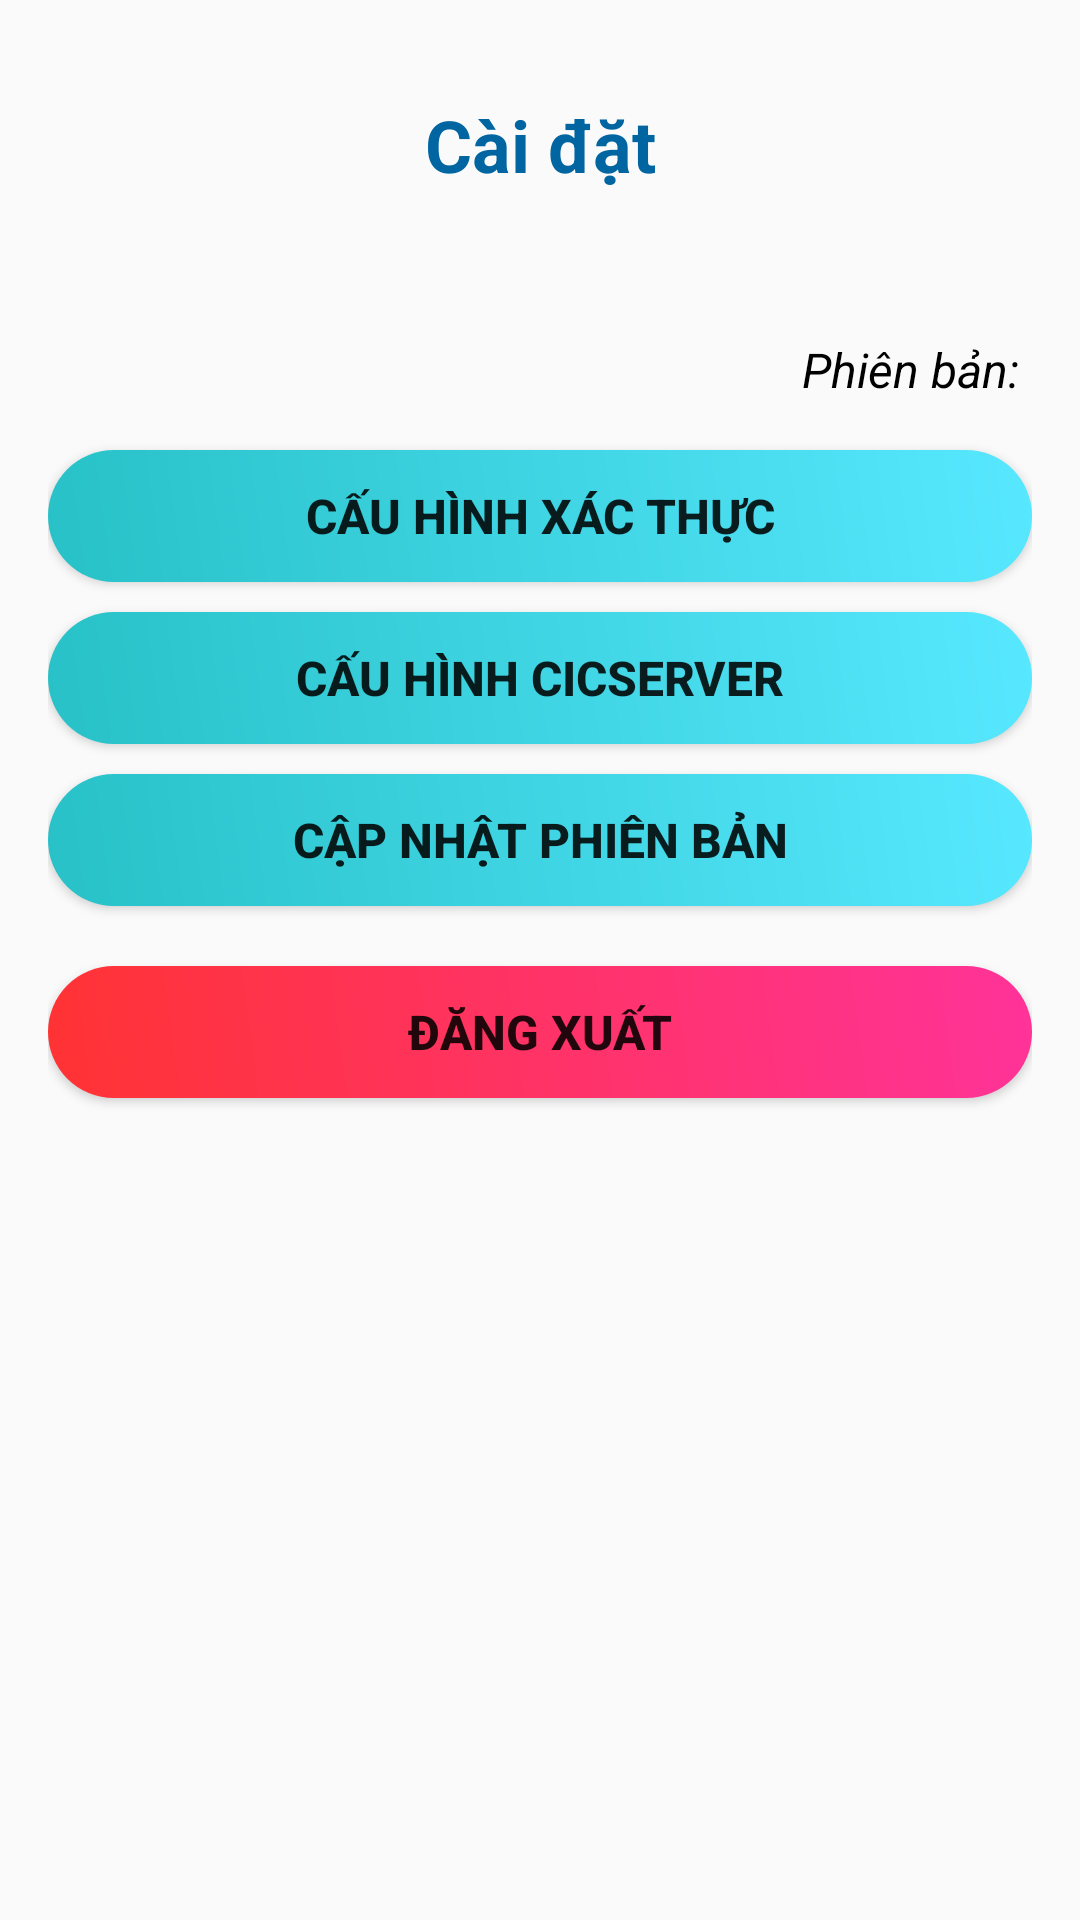

This screen was rendered from an Android layout file. Write that file and the resources it references.
<!-- AndroidManifest.xml: application theme AppTheme -->
<!-- res/layout/setting_popup.xml -->
<?xml version="1.0" encoding="utf-8"?>
<LinearLayout xmlns:android="http://schemas.android.com/apk/res/android"
    android:orientation="vertical"
    android:padding="16dp"
    android:layout_width="match_parent"
    android:layout_height="wrap_content">
    <TextView
        android:layout_width="match_parent"
        android:layout_height="wrap_content"
        android:textAlignment="center"
        android:text="Cài đặt"
        android:textColor="#0065a1"
        android:textSize="24sp"
        android:layout_marginTop="16dp"
        android:textStyle="bold" />

    <TextView
        android:id="@+id/version"
        android:layout_width="match_parent"
        android:layout_height="wrap_content"
        android:gravity="end"
        android:textColor="#000000"
        android:textStyle="italic"
        android:layout_marginTop="48dp"
        android:textSize="16sp"
        android:text="Phiên bản: "/>
    <Button
        android:id="@+id/config"
        style="@style/loginButton"
        android:layout_width="match_parent"
        android:layout_gravity="center_horizontal"
        android:layout_marginTop="16dp"
        android:elevation="1dp"
        android:text="Cấu hình xác thực"
        android:textSize="16dp" />

    <Button
        android:id="@+id/websocket"
        style="@style/loginButton"
        android:layout_width="match_parent"
        android:layout_gravity="center_horizontal"
        android:layout_marginTop="10dp"
        android:elevation="1dp"
        android:text="Cấu hình CICServer"
        android:textSize="16dp" />

    <Button
        android:id="@+id/update"
        style="@style/loginButton"
        android:layout_width="match_parent"
        android:layout_gravity="center_horizontal"
        android:layout_marginTop="10dp"
        android:elevation="1dp"
        android:text="Cập nhật phiên bản"
        android:textSize="16dp" />

    <Button
        android:id="@+id/logout"
        style="@style/logout"
        android:layout_width="match_parent"
        android:layout_gravity="center_horizontal"
        android:layout_marginTop="20dp"
        android:elevation="1dp"
        android:text="Đăng xuất"
        android:textSize="16dp" />

</LinearLayout>
<!-- resources referenced by this layout -->
<resources>
  <style name="loginButton" parent="viewParent">
          <item name="android:layout_height">44dp</item>
          <item name="android:background">@drawable/login_button_bk</item>
          <item name="android:textColor">@color/mdtp_white</item>
          <item name="android:textStyle">bold</item>
      </style>
  <style name="logout" parent="viewParent">
          <item name="android:layout_height">44dp</item>
          <item name="android:background">@drawable/logout_button_bk</item>
          <item name="android:textColor">@color/mdtp_white</item>
          <item name="android:textStyle">bold</item>
      </style>
  <style name="AppTheme" parent="Theme.AppCompat.Light.DarkActionBar">
          
          <item name="colorPrimary">@color/colorPrimary</item>
          <item name="colorPrimaryDark">@color/colorPrimaryDark</item>
          <item name="colorAccent">@color/colorAccent</item>
      </style>
  <style name="viewParent">
          <item name="android:layout_width">wrap_content</item>
          <item name="android:layout_height">wrap_content</item>
      </style>
  <!-- drawable login_button_bk (drawable-xxhdpi) -->
  <?xml version="1.0" encoding="utf-8"?>
  <shape xmlns:android="http://schemas.android.com/apk/res/android" android:shape="rectangle" >
      <corners
          android:radius="27dp"
          />
      <gradient
          android:angle="45"
          android:centerX="35%"
          android:startColor="@color/colorPrimary"
          android:endColor="#57E8FF"
          android:type="linear"
          />
      <size
          android:width="182dp"
          android:height="54dp"
          />
  </shape>
  <!-- drawable logout_button_bk (drawable-xxhdpi) -->
  <?xml version="1.0" encoding="utf-8"?>
  <shape xmlns:android="http://schemas.android.com/apk/res/android" android:shape="rectangle" >
      <corners
          android:radius="27dp"
          />
      <gradient
          android:angle="45"
          android:centerX="35%"
          android:startColor="#FF3333
  "
          android:endColor="#FF3399"
          android:type="linear"
          />
      <size
          android:width="182dp"
          android:height="54dp"
          />
  </shape>
  <color name="colorPrimary">#27c1c7</color>
  <color name="colorPrimaryDark">#000000</color>
  <color name="colorAccent">#0c0d36</color>
</resources>
